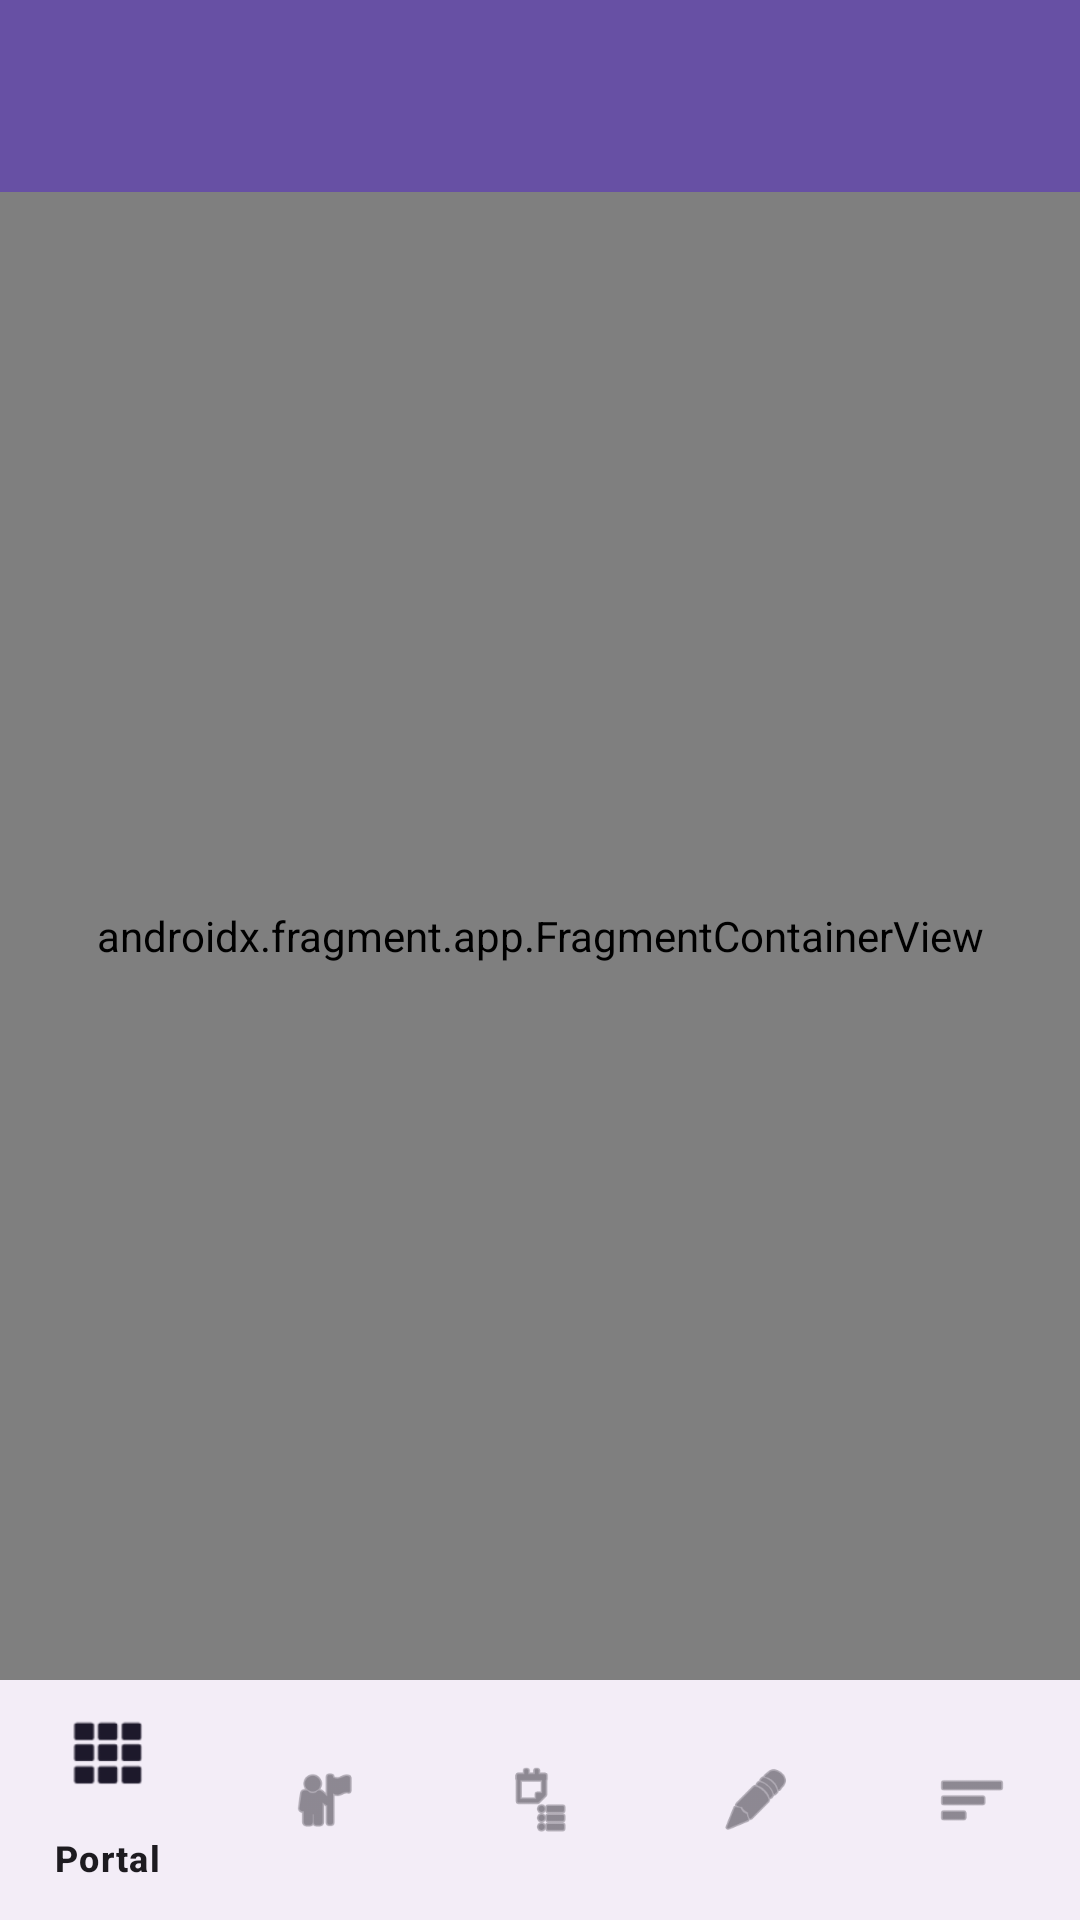

Here is an Android app screen rendered from its layout file. Give the layout XML and the strings, colors and styles it references.
<!-- AndroidManifest.xml: application theme Theme.ExamenProgramacionII -->
<!-- res/layout/activity_main.xml -->
<?xml version="1.0" encoding="utf-8"?>
<RelativeLayout xmlns:android="http://schemas.android.com/apk/res/android"
    xmlns:app="http://schemas.android.com/apk/res-auto"
    xmlns:tools="http://schemas.android.com/tools"
    android:id="@+id/main"
    android:layout_width="match_parent"
    android:layout_height="match_parent"
    tools:context=".MainActivity">

    <com.google.android.material.appbar.AppBarLayout
        android:id="@+id/appBarLayout"
        android:layout_width="match_parent"
        android:layout_height="wrap_content"
        android:layout_alignParentTop="true">

        <androidx.appcompat.widget.Toolbar
            android:id="@+id/toolbar"
            android:layout_width="match_parent"
            android:layout_height="?attr/actionBarSize"
            android:background="?attr/colorPrimary"
            app:titleTextColor="@color/white" />

    </com.google.android.material.appbar.AppBarLayout>

    <androidx.fragment.app.FragmentContainerView
        android:id="@+id/nav_host_fragment"
        android:name="androidx.navigation.fragment.NavHostFragment"
        android:layout_width="match_parent"
        android:layout_height="match_parent"
        android:layout_below="@id/appBarLayout"
        android:layout_above="@id/bottom_navigation"
        app:defaultNavHost="true"
        app:navGraph="@navigation/nav_graph" />

    <com.google.android.material.bottomnavigation.BottomNavigationView
        android:id="@+id/bottom_navigation"
        android:layout_width="match_parent"
        android:layout_height="wrap_content"
        android:layout_alignParentBottom="true"
        app:menu="@menu/bottom_nav_menu" />

</RelativeLayout>
<!-- resources referenced by this layout -->
<resources>
  <style name="Theme.ExamenProgramacionII" parent="Base.Theme.ExamenProgramacionII" />
  <style name="Base.Theme.ExamenProgramacionII" parent="Theme.Material3.DayNight.NoActionBar">
          
          
      </style>
  <!-- not gathered from this repository: default colours our renderer supplied (Android Studio template values) -->
  <color name="white">#FFFFFFFF</color>
</resources>
